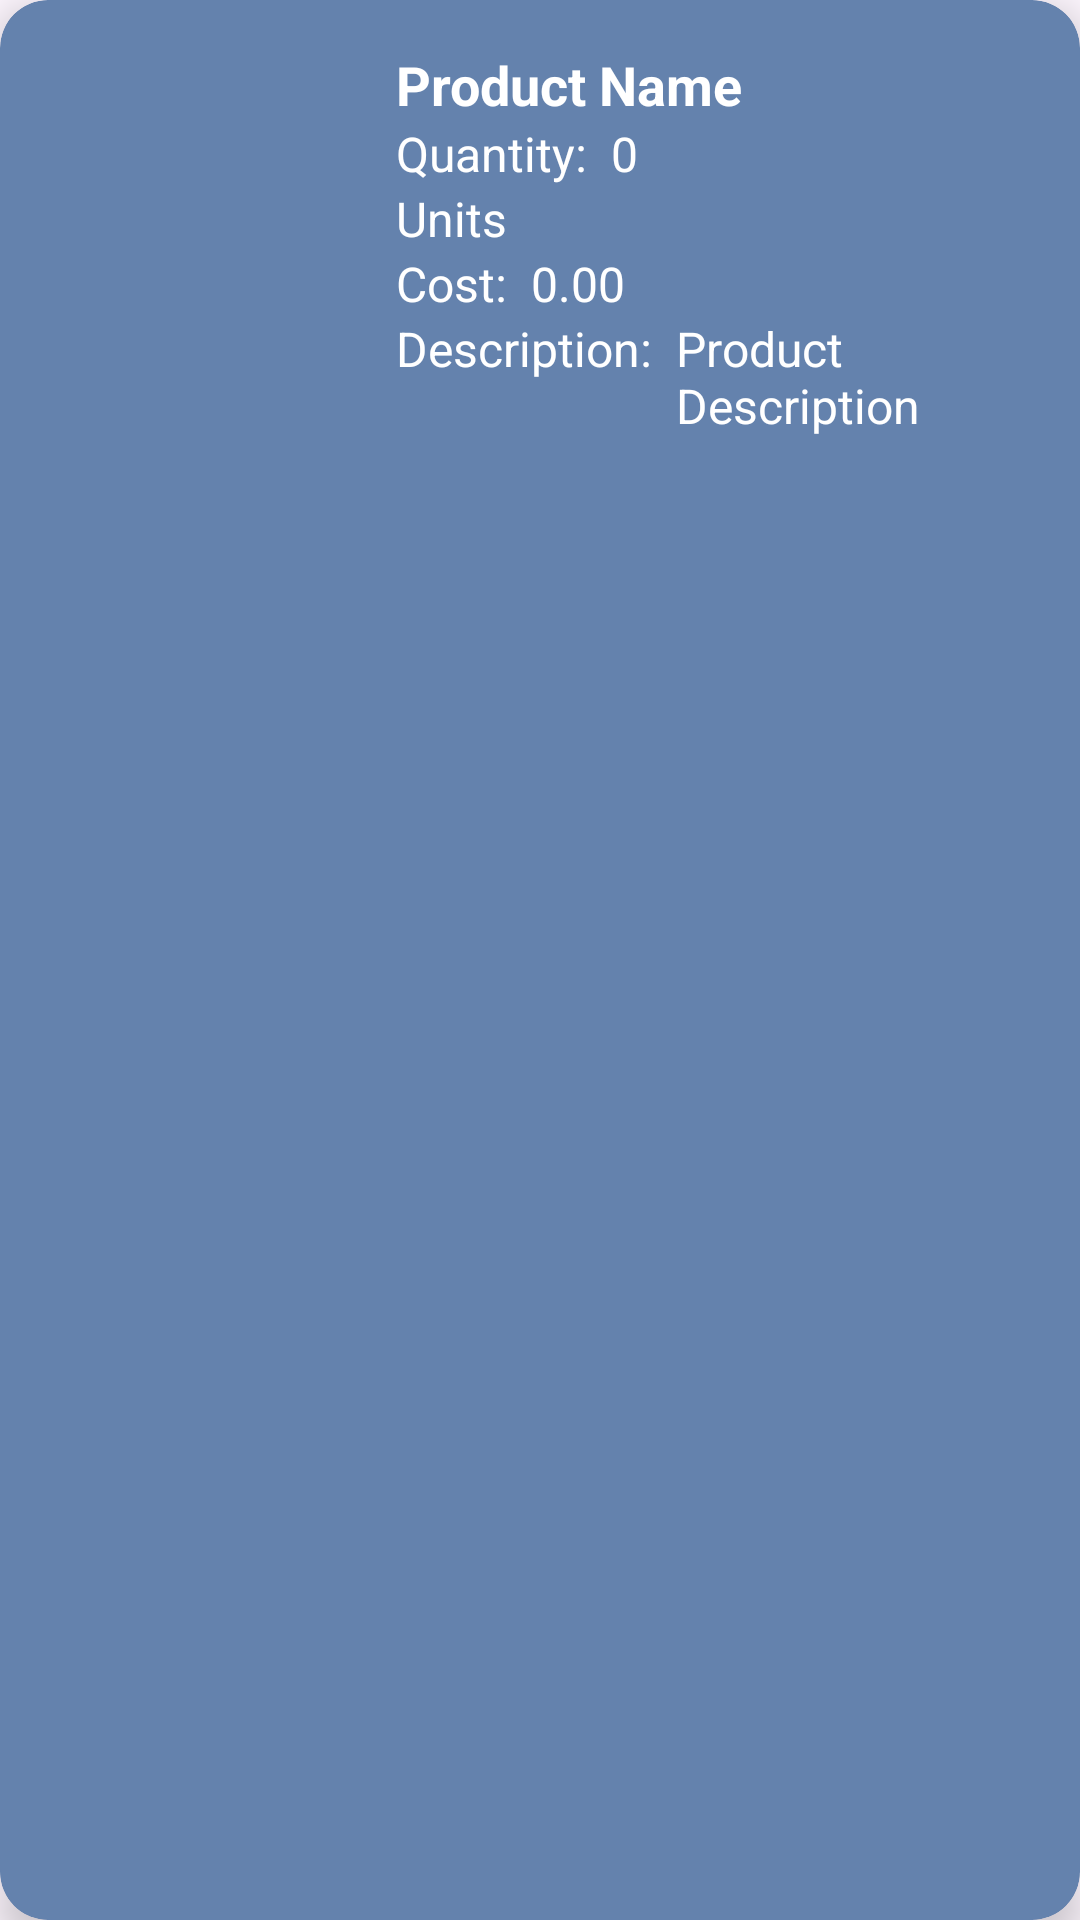

The Android layout XML behind this screen, and the referenced resources:
<!-- AndroidManifest.xml: application theme Theme.Smallbasket -->
<!-- res/layout/activity_grocery_adapter.xml -->
<androidx.cardview.widget.CardView xmlns:android="http://schemas.android.com/apk/res/android"
    android:layout_width="match_parent"
    android:layout_height="wrap_content"
    xmlns:app="http://schemas.android.com/apk/res-auto"
    android:layout_margin="8dp"
    app:cardBackgroundColor="#6482AD"
    app:cardCornerRadius="16dp"
    app:cardElevation="8dp">

    <RelativeLayout
        android:layout_width="match_parent"
        android:layout_height="wrap_content"
        android:padding="16dp">

        
        <ImageView
            android:id="@+id/cardimg"
            android:layout_width="100dp"
            android:layout_height="100dp"
            android:layout_alignParentStart="true"
            android:contentDescription="Product Image"
            android:scaleType="centerCrop"
            android:layout_marginEnd="16dp"/>

        
        <TextView
            android:id="@+id/productName"
            android:layout_width="wrap_content"
            android:layout_height="wrap_content"
            android:layout_toEndOf="@id/cardimg"
            android:layout_alignParentTop="true"
            android:text="Product Name"
            android:textSize="18sp"
            android:textColor="#FFFFFF"
            android:textStyle="bold"/>

        
        <TextView
            android:id="@+id/quantityLabel"
            android:layout_width="wrap_content"
            android:layout_height="wrap_content"
            android:layout_below="@id/productName"
            android:layout_toEndOf="@id/cardimg"
            android:text="Quantity:"
            android:textSize="16sp"
            android:textColor="#FFFFFF"/>

        <TextView
            android:id="@+id/quantity"
            android:layout_width="wrap_content"
            android:layout_height="wrap_content"
            android:layout_below="@id/productName"
            android:layout_toEndOf="@id/quantityLabel"
            android:layout_marginStart="8dp"
            android:text="0"
            android:textSize="16sp"
            android:textColor="#FFFFFF"/>

        
        <TextView
            android:id="@+id/unit"
            android:layout_width="wrap_content"
            android:layout_height="wrap_content"
            android:layout_below="@id/quantity"
            android:layout_toEndOf="@id/cardimg"
            android:text="Units"
            android:textSize="16sp"
            android:textColor="#FFFFFF"/>

        
        <TextView
            android:id="@+id/costLabel"
            android:layout_width="wrap_content"
            android:layout_height="wrap_content"
            android:layout_below="@id/unit"
            android:layout_toEndOf="@id/cardimg"
            android:text="Cost:"
            android:textSize="16sp"
            android:textColor="#FFFFFF"/>

        <TextView
            android:id="@+id/cost"
            android:layout_width="wrap_content"
            android:layout_height="wrap_content"
            android:layout_below="@id/unit"
            android:layout_toEndOf="@id/costLabel"
            android:layout_marginStart="8dp"
            android:text="0.00"
            android:textSize="16sp"
            android:textColor="#FFFFFF"/>

        
        <TextView
            android:id="@+id/descriptionLabel"
            android:layout_width="wrap_content"
            android:layout_height="wrap_content"
            android:layout_below="@id/cost"
            android:layout_toEndOf="@id/cardimg"
            android:text="Description:"
            android:textSize="16sp"
            android:textColor="#FFFFFF"/>

        <TextView
            android:id="@+id/description"
            android:layout_width="wrap_content"
            android:layout_height="wrap_content"
            android:layout_below="@id/cost"
            android:layout_toEndOf="@id/descriptionLabel"
            android:layout_marginStart="8dp"
            android:text="Product Description"
            android:textSize="16sp"
            android:textColor="#FFFFFF"/>

    </RelativeLayout>
</androidx.cardview.widget.CardView>
<!-- resources referenced by this layout -->
<resources>
  <style name="Theme.Smallbasket" parent="Base.Theme.Smallbasket" />
  <style name="Base.Theme.Smallbasket" parent="Theme.Material3.DayNight.NoActionBar">
          
          
      </style>
</resources>
